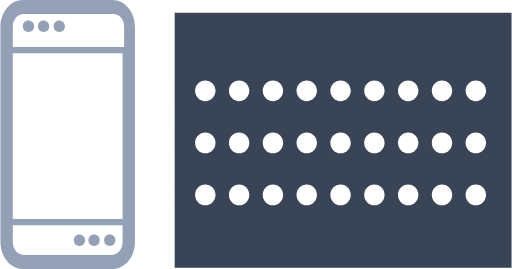
t = 0.00 s
t = 0.18 s: frame unchanged from t = 0.00 s, image omitted
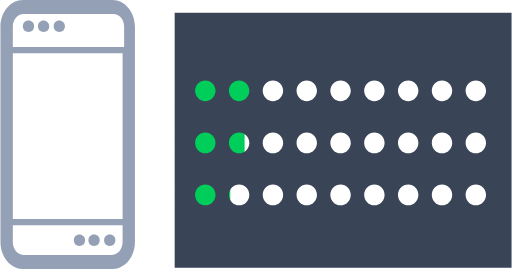
t = 0.37 s
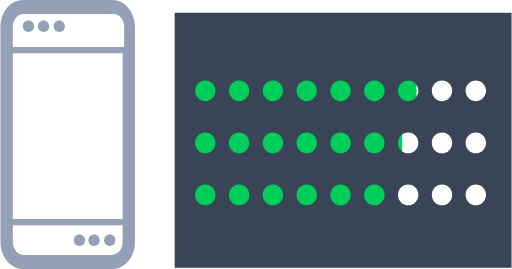
t = 0.55 s
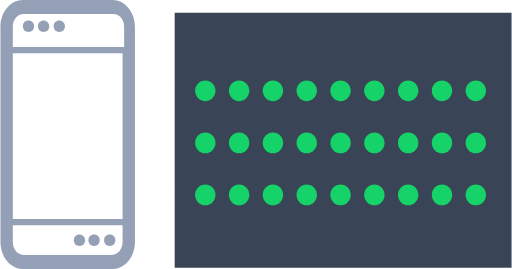
t = 0.73 s
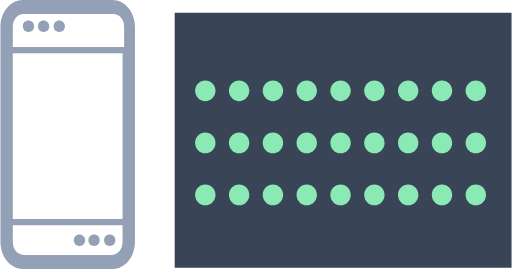
t = 0.92 s

The animated SVG that drew these frames (rendered in a browser with its animation timeline set to each time). Animation: 13 CSS @keyframes rules; one cycle of 1.10 s, repeats indefinitely.

<!--?xml version="1.0" encoding="UTF-8"?-->
<svg width="57px" height="30px" viewBox="0 0 57 30" version="1.1" xmlns="http://www.w3.org/2000/svg" xmlns:xlink="http://www.w3.org/1999/xlink" style="">
    <!-- Generator: Sketch 46.2 (44496) - http://www.bohemiancoding.com/sketch -->
    <title>Group 5</title>
    <desc>Created with Sketch.</desc>
    <defs></defs>
    <g id="Page-2" stroke="none" stroke-width="1" fill="none" fill-rule="evenodd">
        <g id="Desktop-Copy-22" transform="translate(-22.000000, -250.000000)">
            <g id="Group-3" transform="translate(22.000000, 250.000000)">
                <g id="Group-5">
                    <g id="noun_787656_cc" fill-rule="nonzero" fill="#94A0B5">
                        <g id="Group">
                            <path d="M12.5,0 L2.5,0 C1.125,0 0,1.35 0,3 L0,27 C0,28.65 1.125,30 2.5,30 L12.5,30 C13.875,30 15,28.65 15,27 L15,3 C15,1.35 13.875,0 12.5,0 L12.5,0 Z M1.37931034,5.23255814 L1.37931034,2.96162791 C1.37931034,2.22906977 1.88087774,1.56976744 2.57053292,1.56976744 L12.6018809,1.56976744 C13.2288401,1.56976744 13.7931034,2.15581395 13.7931034,2.96162791 L13.7931034,5.23255814 L1.37931034,5.23255814 L1.37931034,5.23255814 Z M1.37931034,24.4186047 L1.37931034,5.93023256 L13.6206897,5.93023256 L13.6206897,24.4186047 L1.37931034,24.4186047 L1.37931034,24.4186047 Z M2.55995099,28.4302326 C1.93856118,28.4302326 1.37931034,27.8276956 1.37931034,26.9992072 L1.37931034,25.1162791 L13.6206897,25.1162791 L13.6206897,26.9992072 C13.6206897,27.7523784 13.1235778,28.4302326 12.440049,28.4302326 L2.55995099,28.4302326 L2.55995099,28.4302326 Z" id="Shape" class="lJpopwgW_0"></path>
                            <path d="M3.125,2.29186047 C2.75,2.29186047 2.5,2.54651163 2.5,2.92848837 C2.5,3.31046512 2.75,3.56511628 3.125,3.56511628 C3.5,3.56511628 3.75,3.31046512 3.75,2.92848837 C3.75,2.54651163 3.5,2.29186047 3.125,2.29186047 L3.125,2.29186047 Z" id="Shape" class="lJpopwgW_1"></path>
                            <path d="M4.8125,2.29186047 C4.4375,2.29186047 4.1875,2.54651163 4.1875,2.92848837 C4.1875,3.31046512 4.4375,3.56511628 4.8125,3.56511628 C5.1875,3.56511628 5.4375,3.31046512 5.4375,2.92848837 C5.4375,2.54651163 5.125,2.29186047 4.8125,2.29186047 L4.8125,2.29186047 Z" id="Shape" class="lJpopwgW_2"></path>
                            <path d="M6.5625,2.29186047 C6.1875,2.29186047 5.9375,2.54651163 5.9375,2.92848837 C5.9375,3.31046512 6.1875,3.56511628 6.5625,3.56511628 C6.9375,3.56511628 7.1875,3.31046512 7.1875,2.92848837 C7.1875,2.54651163 6.875,2.29186047 6.5625,2.29186047 L6.5625,2.29186047 Z" id="Shape" class="lJpopwgW_3"></path>
                            <path d="M8.8125,26.1497093 C8.4375,26.1497093 8.1875,26.4043605 8.1875,26.7863372 C8.1875,27.168314 8.4375,27.4229651 8.8125,27.4229651 C9.1875,27.4229651 9.4375,27.168314 9.4375,26.7863372 C9.4375,26.4043605 9.125,26.1497093 8.8125,26.1497093 L8.8125,26.1497093 Z" id="Shape" class="lJpopwgW_4"></path>
                            <path d="M10.4375,26.1497093 C10.0625,26.1497093 9.8125,26.4043605 9.8125,26.7863372 C9.8125,27.168314 10.0625,27.4229651 10.4375,27.4229651 C10.8125,27.4229651 11.0625,27.168314 11.0625,26.7863372 C11.0625,26.4043605 10.8125,26.1497093 10.4375,26.1497093 L10.4375,26.1497093 Z" id="Shape" class="lJpopwgW_5"></path>
                            <path d="M12.1875,26.1497093 C11.8125,26.1497093 11.5625,26.4043605 11.5625,26.7863372 C11.5625,27.168314 11.8125,27.4229651 12.1875,27.4229651 C12.5625,27.4229651 12.8125,27.168314 12.8125,26.7863372 C12.8125,26.4043605 12.5625,26.1497093 12.1875,26.1497093 L12.1875,26.1497093 Z" id="Shape" class="lJpopwgW_6"></path>
                        </g>
                    </g>
                    <g id="Group-4" transform="translate(19.000000, 0.000000)">
                        <path d="M4,10 L35,10" id="Line" stroke="#00CE5B" stroke-width="4" stroke-linecap="square" class="lJpopwgW_7"></path>
                        <path d="M4,16 L35,16" id="Line" stroke="#00CE5B" stroke-width="4" stroke-linecap="square" class="lJpopwgW_8"></path>
                        <path d="M4,22 L35,22" id="Line" stroke="#00CE5B" stroke-width="4" stroke-linecap="square" class="lJpopwgW_9"></path>
                        <path d="M0.430769231,1.41935484 L38,1.41935484 L38,29.8709677 L0.430769231,29.8709677 L0.430769231,1.41935484 Z M3.84615385,11.2903226 C4.47490879,11.2903226 4.98461538,10.7703952 4.98461538,10.1290323 C4.98461538,9.48766932 4.47490879,8.96774194 3.84615385,8.96774194 C3.2173989,8.96774194 2.70769231,9.48766932 2.70769231,10.1290323 C2.70769231,10.7703952 3.2173989,11.2903226 3.84615385,11.2903226 Z M7.61730769,11.2903226 C8.24606264,11.2903226 8.75576923,10.7703952 8.75576923,10.1290323 C8.75576923,9.48766932 8.24606264,8.96774194 7.61730769,8.96774194 C6.98855275,8.96774194 6.47884615,9.48766932 6.47884615,10.1290323 C6.47884615,10.7703952 6.98855275,11.2903226 7.61730769,11.2903226 Z M11.3884615,11.2903226 C12.0172165,11.2903226 12.5269231,10.7703952 12.5269231,10.1290323 C12.5269231,9.48766932 12.0172165,8.96774194 11.3884615,8.96774194 C10.7597066,8.96774194 10.25,9.48766932 10.25,10.1290323 C10.25,10.7703952 10.7597066,11.2903226 11.3884615,11.2903226 Z M15.1596154,11.2903226 C15.7883703,11.2903226 16.2980769,10.7703952 16.2980769,10.1290323 C16.2980769,9.48766932 15.7883703,8.96774194 15.1596154,8.96774194 C14.5308604,8.96774194 14.0211538,9.48766932 14.0211538,10.1290323 C14.0211538,10.7703952 14.5308604,11.2903226 15.1596154,11.2903226 Z M18.9307692,11.2903226 C19.5595242,11.2903226 20.0692308,10.7703952 20.0692308,10.1290323 C20.0692308,9.48766932 19.5595242,8.96774194 18.9307692,8.96774194 C18.3020143,8.96774194 17.7923077,9.48766932 17.7923077,10.1290323 C17.7923077,10.7703952 18.3020143,11.2903226 18.9307692,11.2903226 Z M22.7019231,11.2903226 C23.330678,11.2903226 23.8403846,10.7703952 23.8403846,10.1290323 C23.8403846,9.48766932 23.330678,8.96774194 22.7019231,8.96774194 C22.0731681,8.96774194 21.5634615,9.48766932 21.5634615,10.1290323 C21.5634615,10.7703952 22.0731681,11.2903226 22.7019231,11.2903226 Z M26.4730769,11.2903226 C27.1018319,11.2903226 27.6115385,10.7703952 27.6115385,10.1290323 C27.6115385,9.48766932 27.1018319,8.96774194 26.4730769,8.96774194 C25.844322,8.96774194 25.3346154,9.48766932 25.3346154,10.1290323 C25.3346154,10.7703952 25.844322,11.2903226 26.4730769,11.2903226 Z M30.2442308,11.2903226 C30.8729857,11.2903226 31.3826923,10.7703952 31.3826923,10.1290323 C31.3826923,9.48766932 30.8729857,8.96774194 30.2442308,8.96774194 C29.6154758,8.96774194 29.1057692,9.48766932 29.1057692,10.1290323 C29.1057692,10.7703952 29.6154758,11.2903226 30.2442308,11.2903226 Z M34.0153846,11.2903226 C34.6441396,11.2903226 35.1538462,10.7703952 35.1538462,10.1290323 C35.1538462,9.48766932 34.6441396,8.96774194 34.0153846,8.96774194 C33.3866297,8.96774194 32.8769231,9.48766932 32.8769231,10.1290323 C32.8769231,10.7703952 33.3866297,11.2903226 34.0153846,11.2903226 Z M3.84615385,17.0967742 C4.47490879,17.0967742 4.98461538,16.5768468 4.98461538,15.9354839 C4.98461538,15.2941209 4.47490879,14.7741935 3.84615385,14.7741935 C3.2173989,14.7741935 2.70769231,15.2941209 2.70769231,15.9354839 C2.70769231,16.5768468 3.2173989,17.0967742 3.84615385,17.0967742 Z M7.61730769,17.0967742 C8.24606264,17.0967742 8.75576923,16.5768468 8.75576923,15.9354839 C8.75576923,15.2941209 8.24606264,14.7741935 7.61730769,14.7741935 C6.98855275,14.7741935 6.47884615,15.2941209 6.47884615,15.9354839 C6.47884615,16.5768468 6.98855275,17.0967742 7.61730769,17.0967742 Z M11.3884615,17.0967742 C12.0172165,17.0967742 12.5269231,16.5768468 12.5269231,15.9354839 C12.5269231,15.2941209 12.0172165,14.7741935 11.3884615,14.7741935 C10.7597066,14.7741935 10.25,15.2941209 10.25,15.9354839 C10.25,16.5768468 10.7597066,17.0967742 11.3884615,17.0967742 Z M15.1596154,17.0967742 C15.7883703,17.0967742 16.2980769,16.5768468 16.2980769,15.9354839 C16.2980769,15.2941209 15.7883703,14.7741935 15.1596154,14.7741935 C14.5308604,14.7741935 14.0211538,15.2941209 14.0211538,15.9354839 C14.0211538,16.5768468 14.5308604,17.0967742 15.1596154,17.0967742 Z M18.9307692,17.0967742 C19.5595242,17.0967742 20.0692308,16.5768468 20.0692308,15.9354839 C20.0692308,15.2941209 19.5595242,14.7741935 18.9307692,14.7741935 C18.3020143,14.7741935 17.7923077,15.2941209 17.7923077,15.9354839 C17.7923077,16.5768468 18.3020143,17.0967742 18.9307692,17.0967742 Z M22.7019231,17.0967742 C23.330678,17.0967742 23.8403846,16.5768468 23.8403846,15.9354839 C23.8403846,15.2941209 23.330678,14.7741935 22.7019231,14.7741935 C22.0731681,14.7741935 21.5634615,15.2941209 21.5634615,15.9354839 C21.5634615,16.5768468 22.0731681,17.0967742 22.7019231,17.0967742 Z M26.4730769,17.0967742 C27.1018319,17.0967742 27.6115385,16.5768468 27.6115385,15.9354839 C27.6115385,15.2941209 27.1018319,14.7741935 26.4730769,14.7741935 C25.844322,14.7741935 25.3346154,15.2941209 25.3346154,15.9354839 C25.3346154,16.5768468 25.844322,17.0967742 26.4730769,17.0967742 Z M30.2442308,17.0967742 C30.8729857,17.0967742 31.3826923,16.5768468 31.3826923,15.9354839 C31.3826923,15.2941209 30.8729857,14.7741935 30.2442308,14.7741935 C29.6154758,14.7741935 29.1057692,15.2941209 29.1057692,15.9354839 C29.1057692,16.5768468 29.6154758,17.0967742 30.2442308,17.0967742 Z M34.0153846,17.0967742 C34.6441396,17.0967742 35.1538462,16.5768468 35.1538462,15.9354839 C35.1538462,15.2941209 34.6441396,14.7741935 34.0153846,14.7741935 C33.3866297,14.7741935 32.8769231,15.2941209 32.8769231,15.9354839 C32.8769231,16.5768468 33.3866297,17.0967742 34.0153846,17.0967742 Z M3.84615385,22.9032258 C4.47490879,22.9032258 4.98461538,22.3832984 4.98461538,21.7419355 C4.98461538,21.1005725 4.47490879,20.5806452 3.84615385,20.5806452 C3.2173989,20.5806452 2.70769231,21.1005725 2.70769231,21.7419355 C2.70769231,22.3832984 3.2173989,22.9032258 3.84615385,22.9032258 Z M7.61730769,22.9032258 C8.24606264,22.9032258 8.75576923,22.3832984 8.75576923,21.7419355 C8.75576923,21.1005725 8.24606264,20.5806452 7.61730769,20.5806452 C6.98855275,20.5806452 6.47884615,21.1005725 6.47884615,21.7419355 C6.47884615,22.3832984 6.98855275,22.9032258 7.61730769,22.9032258 Z M11.3884615,22.9032258 C12.0172165,22.9032258 12.5269231,22.3832984 12.5269231,21.7419355 C12.5269231,21.1005725 12.0172165,20.5806452 11.3884615,20.5806452 C10.7597066,20.5806452 10.25,21.1005725 10.25,21.7419355 C10.25,22.3832984 10.7597066,22.9032258 11.3884615,22.9032258 Z M15.1596154,22.9032258 C15.7883703,22.9032258 16.2980769,22.3832984 16.2980769,21.7419355 C16.2980769,21.1005725 15.7883703,20.5806452 15.1596154,20.5806452 C14.5308604,20.5806452 14.0211538,21.1005725 14.0211538,21.7419355 C14.0211538,22.3832984 14.5308604,22.9032258 15.1596154,22.9032258 Z M18.9307692,22.9032258 C19.5595242,22.9032258 20.0692308,22.3832984 20.0692308,21.7419355 C20.0692308,21.1005725 19.5595242,20.5806452 18.9307692,20.5806452 C18.3020143,20.5806452 17.7923077,21.1005725 17.7923077,21.7419355 C17.7923077,22.3832984 18.3020143,22.9032258 18.9307692,22.9032258 Z M22.7019231,22.9032258 C23.330678,22.9032258 23.8403846,22.3832984 23.8403846,21.7419355 C23.8403846,21.1005725 23.330678,20.5806452 22.7019231,20.5806452 C22.0731681,20.5806452 21.5634615,21.1005725 21.5634615,21.7419355 C21.5634615,22.3832984 22.0731681,22.9032258 22.7019231,22.9032258 Z M26.4730769,22.9032258 C27.1018319,22.9032258 27.6115385,22.3832984 27.6115385,21.7419355 C27.6115385,21.1005725 27.1018319,20.5806452 26.4730769,20.5806452 C25.844322,20.5806452 25.3346154,21.1005725 25.3346154,21.7419355 C25.3346154,22.3832984 25.844322,22.9032258 26.4730769,22.9032258 Z M30.2442308,22.9032258 C30.8729857,22.9032258 31.3826923,22.3832984 31.3826923,21.7419355 C31.3826923,21.1005725 30.8729857,20.5806452 30.2442308,20.5806452 C29.6154758,20.5806452 29.1057692,21.1005725 29.1057692,21.7419355 C29.1057692,22.3832984 29.6154758,22.9032258 30.2442308,22.9032258 Z M34.0153846,22.9032258 C34.6441396,22.9032258 35.1538462,22.3832984 35.1538462,21.7419355 C35.1538462,21.1005725 34.6441396,20.5806452 34.0153846,20.5806452 C33.3866297,20.5806452 32.8769231,21.1005725 32.8769231,21.7419355 C32.8769231,22.3832984 33.3866297,22.9032258 34.0153846,22.9032258 Z" id="Combined-Shape" fill="#394456" class="lJpopwgW_10"></path>
                    </g>
                </g>
            </g>
        </g>
    </g>
<style>.lJpopwgW_0{stroke-dasharray:208 210;stroke-dashoffset:209;animation:lJpopwgW_draw_0 1100ms linear 0ms infinite,lJpopwgW_fade 1100ms linear 0ms infinite;}.lJpopwgW_1{stroke-dasharray:5 7;stroke-dashoffset:6;animation:lJpopwgW_draw_1 1100ms linear 0ms infinite,lJpopwgW_fade 1100ms linear 0ms infinite;}.lJpopwgW_2{stroke-dasharray:5 7;stroke-dashoffset:6;animation:lJpopwgW_draw_2 1100ms linear 0ms infinite,lJpopwgW_fade 1100ms linear 0ms infinite;}.lJpopwgW_3{stroke-dasharray:5 7;stroke-dashoffset:6;animation:lJpopwgW_draw_3 1100ms linear 0ms infinite,lJpopwgW_fade 1100ms linear 0ms infinite;}.lJpopwgW_4{stroke-dasharray:5 7;stroke-dashoffset:6;animation:lJpopwgW_draw_4 1100ms linear 0ms infinite,lJpopwgW_fade 1100ms linear 0ms infinite;}.lJpopwgW_5{stroke-dasharray:5 7;stroke-dashoffset:6;animation:lJpopwgW_draw_5 1100ms linear 0ms infinite,lJpopwgW_fade 1100ms linear 0ms infinite;}.lJpopwgW_6{stroke-dasharray:5 7;stroke-dashoffset:6;animation:lJpopwgW_draw_6 1100ms linear 0ms infinite,lJpopwgW_fade 1100ms linear 0ms infinite;}.lJpopwgW_7{stroke-dasharray:31 33;stroke-dashoffset:32;animation:lJpopwgW_draw_7 1100ms linear 0ms infinite,lJpopwgW_fade 1100ms linear 0ms infinite;}.lJpopwgW_8{stroke-dasharray:31 33;stroke-dashoffset:32;animation:lJpopwgW_draw_8 1100ms linear 0ms infinite,lJpopwgW_fade 1100ms linear 0ms infinite;}.lJpopwgW_9{stroke-dasharray:31 33;stroke-dashoffset:32;animation:lJpopwgW_draw_9 1100ms linear 0ms infinite,lJpopwgW_fade 1100ms linear 0ms infinite;}.lJpopwgW_10{stroke-dasharray:328 330;stroke-dashoffset:329;animation:lJpopwgW_draw_10 1100ms linear 0ms infinite,lJpopwgW_fade 1100ms linear 0ms infinite;}@keyframes lJpopwgW_draw{100%{stroke-dashoffset:0;}}@keyframes lJpopwgW_fade{0%{stroke-opacity:1;}63.63636363636363%{stroke-opacity:1;}100%{stroke-opacity:0;}}@keyframes lJpopwgW_draw_0{18.181818181818183%{stroke-dashoffset: 209}48.484848484848484%{ stroke-dashoffset: 0;}100%{ stroke-dashoffset: 0;}}@keyframes lJpopwgW_draw_1{19.696969696969695%{stroke-dashoffset: 6}50%{ stroke-dashoffset: 0;}100%{ stroke-dashoffset: 0;}}@keyframes lJpopwgW_draw_2{21.21212121212121%{stroke-dashoffset: 6}51.51515151515152%{ stroke-dashoffset: 0;}100%{ stroke-dashoffset: 0;}}@keyframes lJpopwgW_draw_3{22.727272727272727%{stroke-dashoffset: 6}53.03030303030304%{ stroke-dashoffset: 0;}100%{ stroke-dashoffset: 0;}}@keyframes lJpopwgW_draw_4{24.24242424242424%{stroke-dashoffset: 6}54.54545454545454%{ stroke-dashoffset: 0;}100%{ stroke-dashoffset: 0;}}@keyframes lJpopwgW_draw_5{25.757575757575758%{stroke-dashoffset: 6}56.06060606060607%{ stroke-dashoffset: 0;}100%{ stroke-dashoffset: 0;}}@keyframes lJpopwgW_draw_6{27.27272727272727%{stroke-dashoffset: 6}57.57575757575758%{ stroke-dashoffset: 0;}100%{ stroke-dashoffset: 0;}}@keyframes lJpopwgW_draw_7{28.787878787878785%{stroke-dashoffset: 32}59.09090909090909%{ stroke-dashoffset: 0;}100%{ stroke-dashoffset: 0;}}@keyframes lJpopwgW_draw_8{30.303030303030305%{stroke-dashoffset: 32}60.60606060606061%{ stroke-dashoffset: 0;}100%{ stroke-dashoffset: 0;}}@keyframes lJpopwgW_draw_9{31.818181818181817%{stroke-dashoffset: 32}62.121212121212125%{ stroke-dashoffset: 0;}100%{ stroke-dashoffset: 0;}}@keyframes lJpopwgW_draw_10{33.33333333333333%{stroke-dashoffset: 329}63.63636363636363%{ stroke-dashoffset: 0;}100%{ stroke-dashoffset: 0;}}</style></svg>